Labelled photos from "plates_augmented", an image-classification folder in calvarado2004/csca5642-cleaned-vs-dirty. The possible labels are: cleaned, dirty.

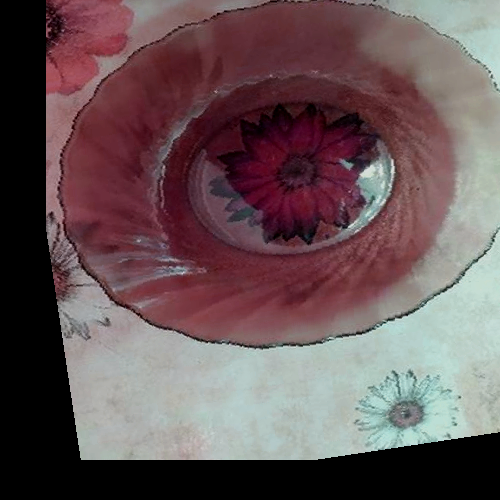
Label: cleaned

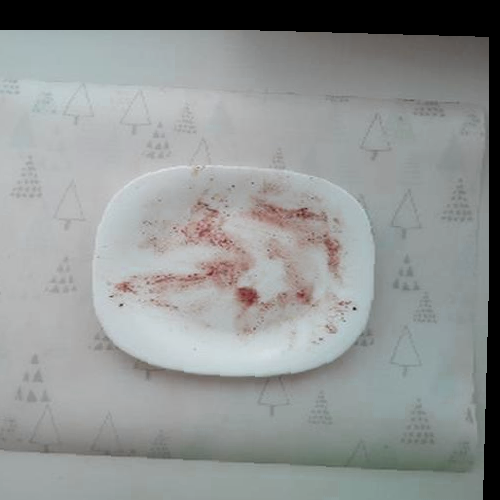
Label: dirty

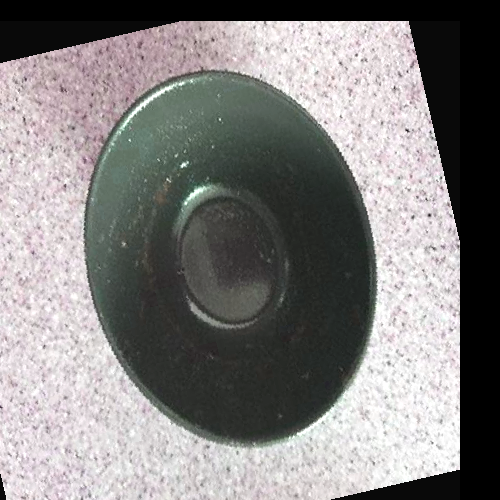
Label: dirty

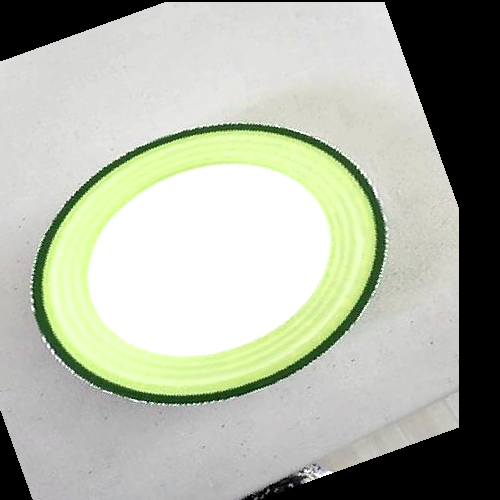
Label: cleaned

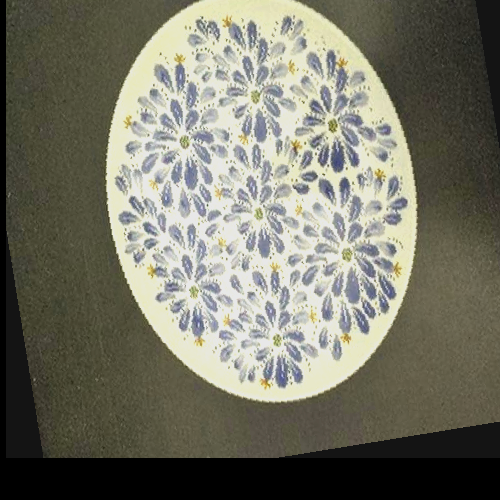
Label: cleaned

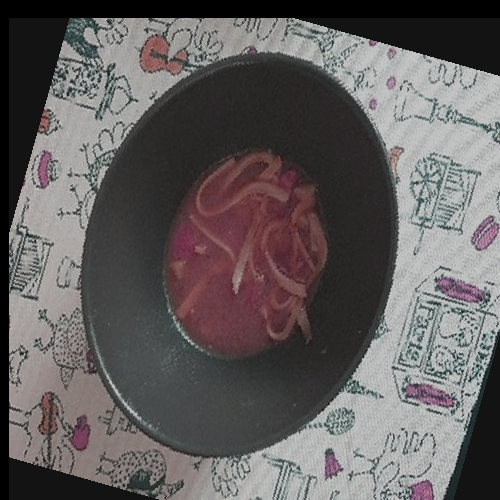
Label: dirty
